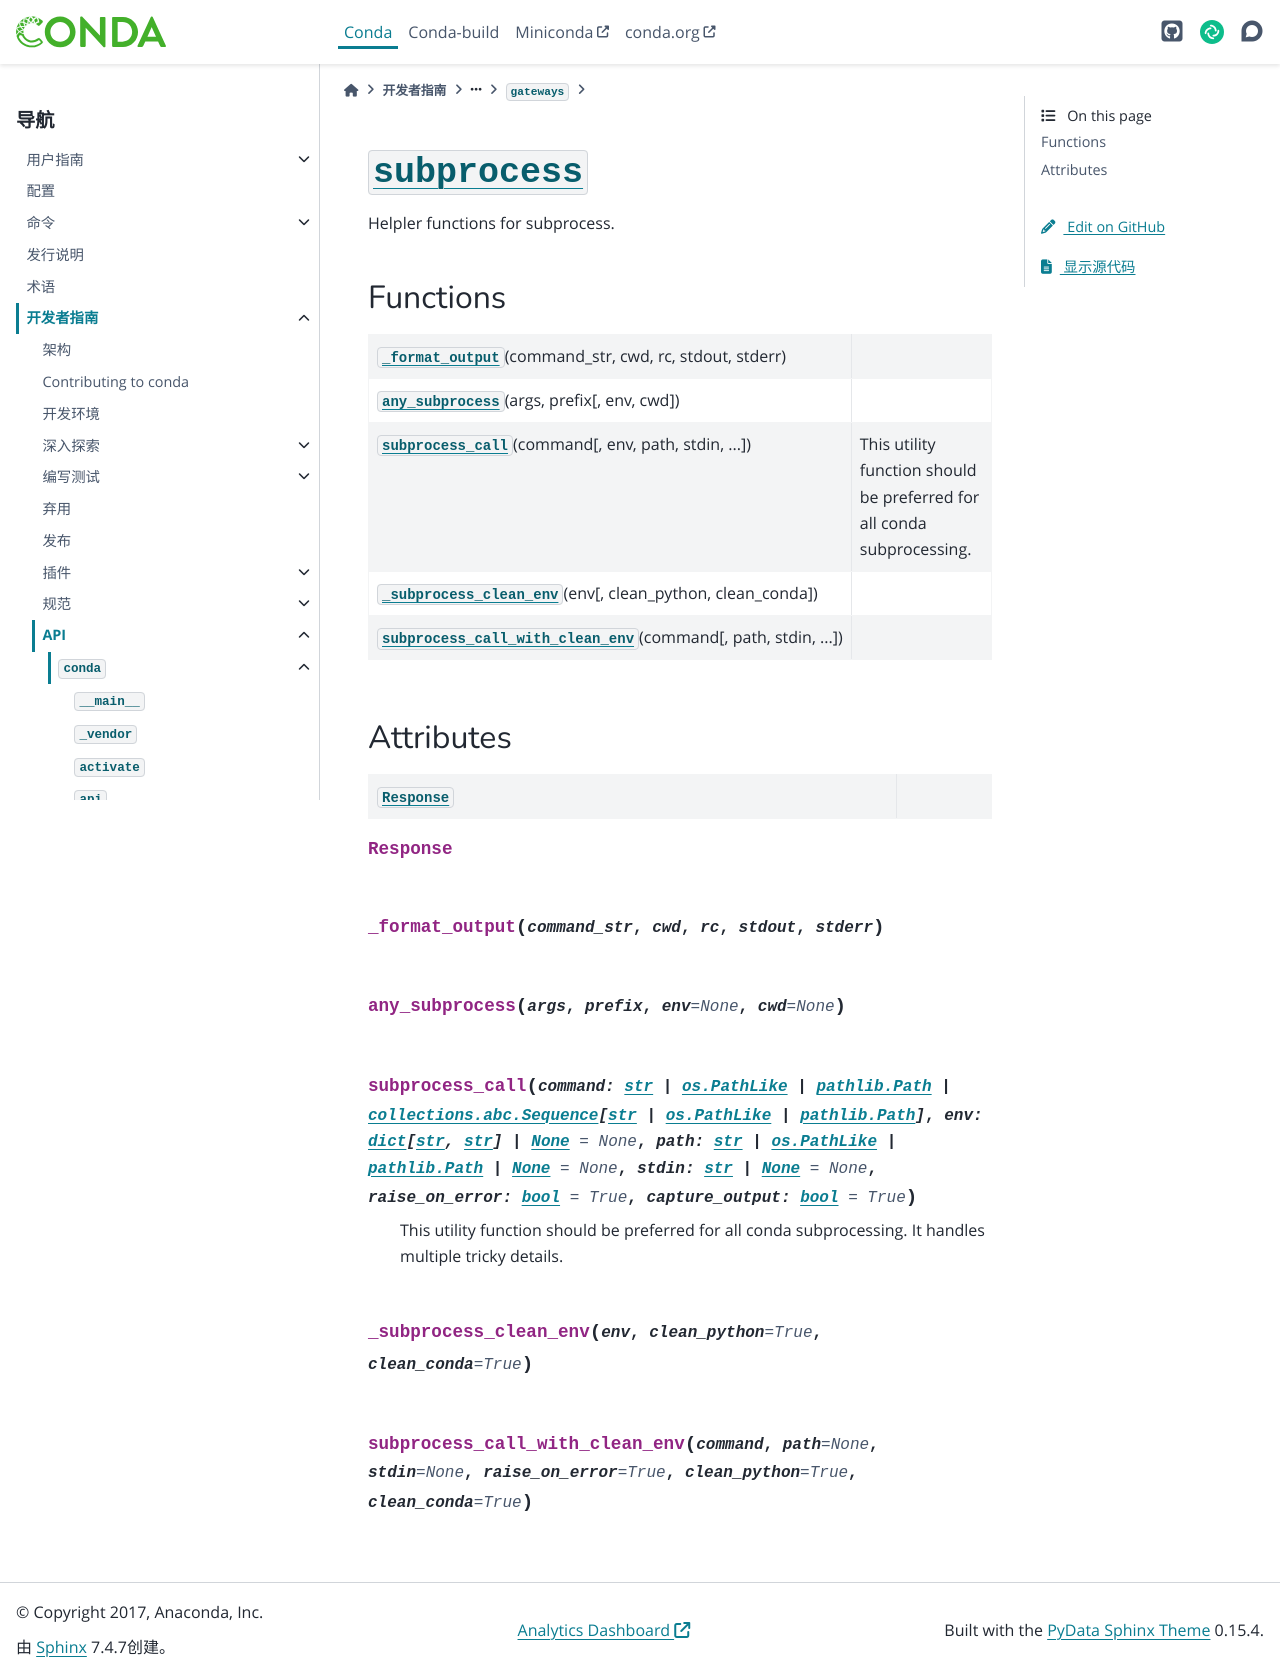

repository: hellowac/conda-zh-cn · page: dev-guide/api/conda/gateways/subprocess/index.html · generator: sphinx

:py:mod:`subprocess`
====================

.. py:module:: conda.gateways.subprocess

.. autoapi-nested-parse::

   Helpler functions for subprocess.




Functions
---------

.. autoapisummary::

   conda.gateways.subprocess._format_output
   conda.gateways.subprocess.any_subprocess
   conda.gateways.subprocess.subprocess_call
   conda.gateways.subprocess._subprocess_clean_env
   conda.gateways.subprocess.subprocess_call_with_clean_env



Attributes
----------

.. autoapisummary::

   conda.gateways.subprocess.Response


.. py:data:: Response

   

.. py:function:: _format_output(command_str, cwd, rc, stdout, stderr)


.. py:function:: any_subprocess(args, prefix, env=None, cwd=None)


.. py:function:: subprocess_call(command: str | os.PathLike | pathlib.Path | collections.abc.Sequence[str | os.PathLike | pathlib.Path], env: dict[str, str] | None = None, path: str | os.PathLike | pathlib.Path | None = None, stdin: str | None = None, raise_on_error: bool = True, capture_output: bool = True)

   This utility function should be preferred for all conda subprocessing.
   It handles multiple tricky details.


.. py:function:: _subprocess_clean_env(env, clean_python=True, clean_conda=True)


.. py:function:: subprocess_call_with_clean_env(command, path=None, stdin=None, raise_on_error=True, clean_python=True, clean_conda=True)
